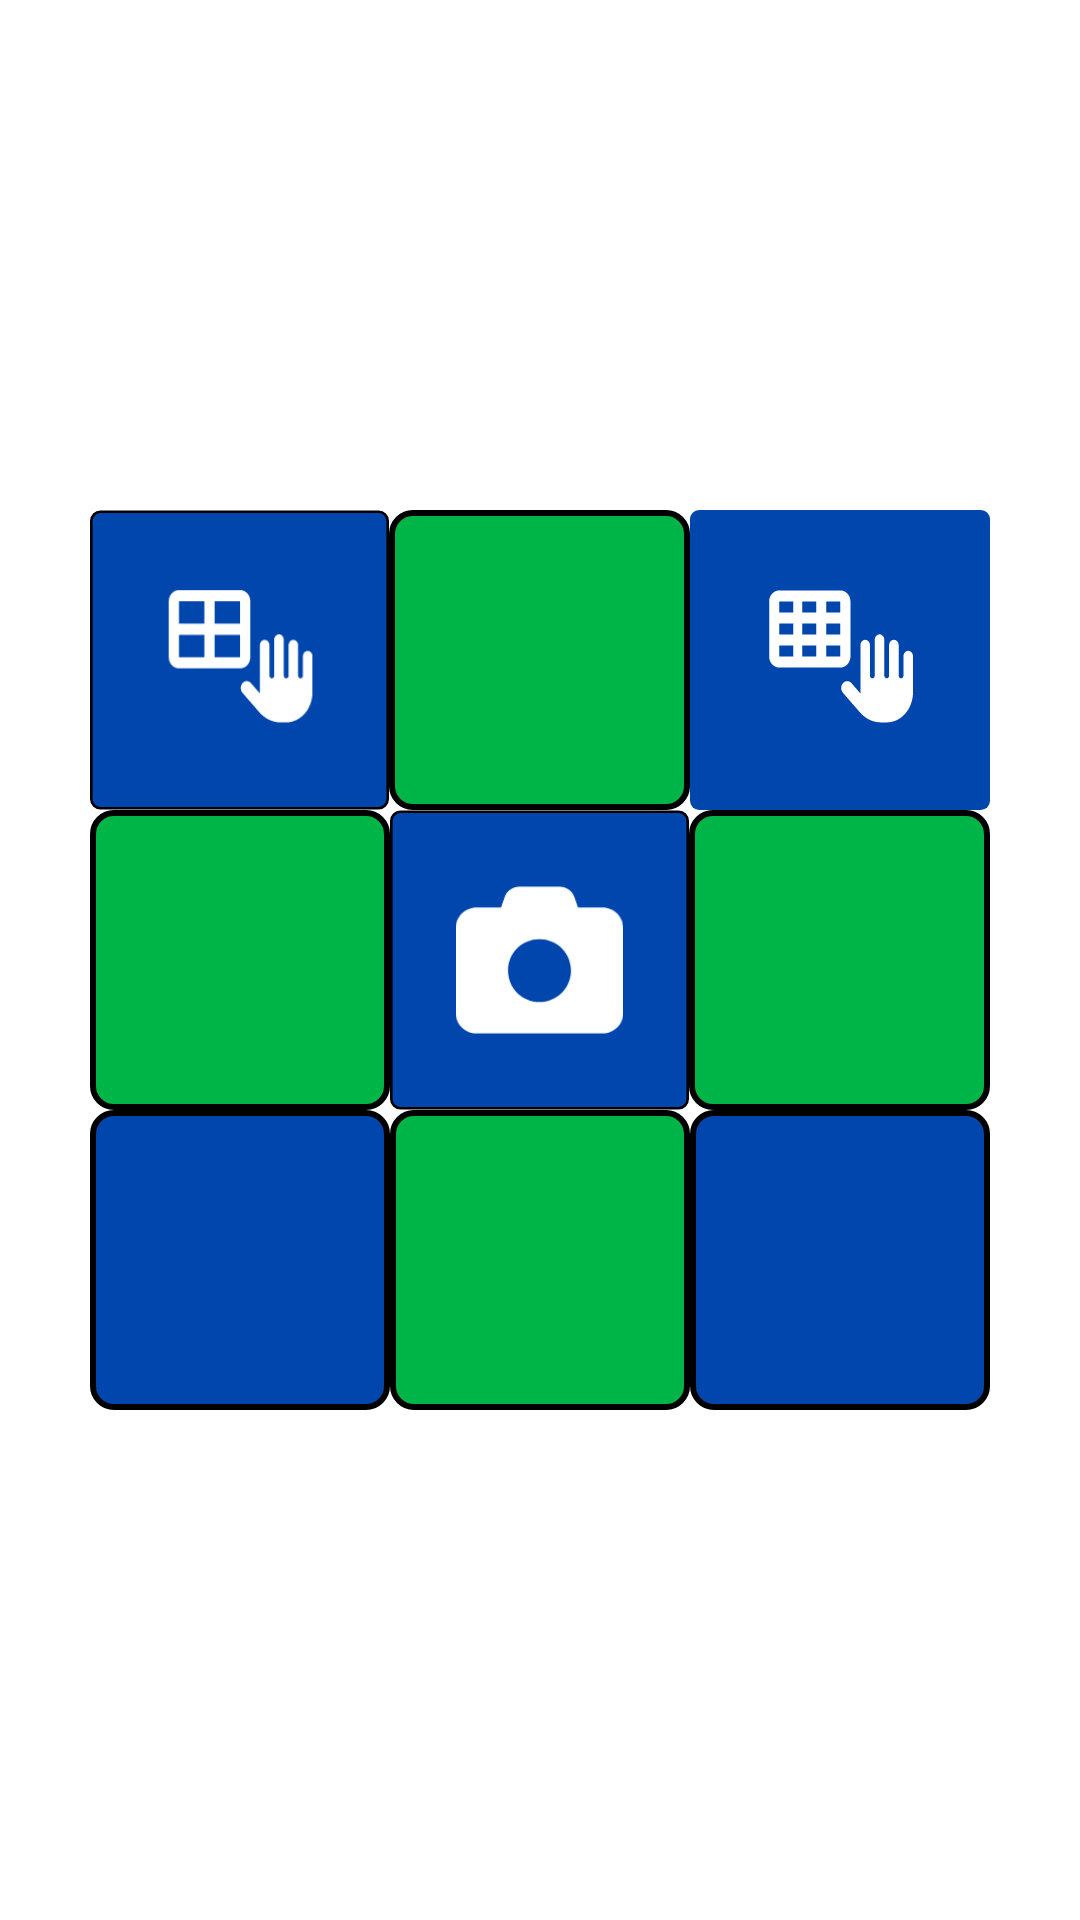

This screen was rendered from an Android layout file. Write that file and the resources it references.
<!-- AndroidManifest.xml: application theme Theme.KockApp.NoActionBar -->
<!-- res/layout/activity_main.xml -->
<?xml version="1.0" encoding="utf-8"?>
<androidx.constraintlayout.widget.ConstraintLayout xmlns:android="http://schemas.android.com/apk/res/android"
    xmlns:app="http://schemas.android.com/apk/res-auto"
    xmlns:tools="http://schemas.android.com/tools"
    android:layout_width="match_parent"
    android:layout_height="match_parent"
    tools:context=".ui.activity.MainActivity">

    <androidx.constraintlayout.widget.Guideline
        android:id="@+id/guideline_top"
        android:layout_width="wrap_content"
        android:layout_height="wrap_content"
        android:orientation="horizontal"
        app:layout_constraintGuide_percent="0.25" />

    <androidx.constraintlayout.widget.Guideline
        android:id="@+id/guideline_bottom"
        android:layout_width="wrap_content"
        android:layout_height="wrap_content"
        android:orientation="horizontal"
        app:layout_constraintGuide_percent="0.75" />

    <LinearLayout
        android:id="@+id/linear_layout_home"
        android:layout_width="409dp"
        android:layout_height="346dp"
        android:orientation="vertical"
        android:visibility="invisible"
        app:layout_constraintEnd_toEndOf="parent"
        app:layout_constraintStart_toStartOf="parent"
        app:layout_constraintTop_toTopOf="@id/guideline_top">

        <Button
            android:id="@+id/cube_by_camera"
            android:layout_width="match_parent"
            android:layout_height="wrap_content"
            android:text="Read cube from camera" />

        <Button
            android:id="@+id/cube_2_manually"
            android:layout_width="match_parent"
            android:layout_height="wrap_content"
            android:text="Read 2x2 cube manually" />

        <Button
            android:id="@+id/cube_3_manually"
            android:layout_width="match_parent"
            android:layout_height="wrap_content"
            android:text="Read 3x3 cube manually" />
    </LinearLayout>

    <LinearLayout
        android:id="@+id/cube_container"
        android:layout_width="300dp"
        android:layout_height="300dp"
        android:orientation="vertical"
        app:layout_constraintEnd_toEndOf="parent"
        app:layout_constraintStart_toStartOf="parent"
        app:layout_constraintTop_toTopOf="@id/guideline_top"
        app:layout_constraintBottom_toBottomOf="@id/guideline_bottom" >

        <LinearLayout
            android:id="@+id/linearLayout"
            android:layout_width="match_parent"
            android:layout_height="0dp"
            android:layout_weight="1"
            android:orientation="horizontal">


            <ImageView
                android:id="@+id/imageView"
                android:layout_width="0dp"
                android:layout_height="match_parent"
                android:layout_weight="1"
                app:srcCompat="@drawable/manual_2_tile" />

            <ImageView
                android:id="@+id/imageView2"
                android:layout_width="wrap_content"
                android:layout_height="match_parent"
                android:layout_weight="1"
                app:srcCompat="@drawable/cube_tile_green" />

            <ImageView
                android:id="@+id/imageView3"
                android:layout_width="0dp"
                android:layout_height="match_parent"
                android:layout_weight="1"
                app:srcCompat="@drawable/manual_3_tile" />
        </LinearLayout>

        <LinearLayout
            android:id="@+id/linearLayout2"
            android:layout_width="match_parent"
            android:layout_height="0dp"
            android:layout_weight="1"
            android:orientation="horizontal">

            <ImageView
                android:id="@+id/imageView4"
                android:layout_width="wrap_content"
                android:layout_height="match_parent"
                android:layout_weight="1"
                app:srcCompat="@drawable/cube_tile_green" />

            <ImageView
                android:id="@+id/imageView5"
                android:layout_width="0dp"
                android:layout_height="match_parent"
                android:layout_weight="1"
                android:src="@drawable/camera_tile" />

            <ImageView
                android:id="@+id/imageView6"
                android:layout_width="wrap_content"
                android:layout_height="match_parent"
                android:layout_weight="1"
                app:srcCompat="@drawable/cube_tile_green" />
        </LinearLayout>

        <LinearLayout
            android:id="@+id/linearLayout3"
            android:layout_width="match_parent"
            android:layout_height="0dp"
            android:layout_weight="1"
            android:orientation="horizontal">

            <ImageView
                android:id="@+id/imageView7"
                android:layout_width="wrap_content"
                android:layout_height="match_parent"
                android:layout_weight="1"
                app:srcCompat="@drawable/cube_tile_blue" />

            <ImageView
                android:id="@+id/imageView8"
                android:layout_width="wrap_content"
                android:layout_height="match_parent"
                android:layout_weight="1"
                app:srcCompat="@drawable/cube_tile_green" />

            <ImageView
                android:id="@+id/imageView9"
                android:layout_width="wrap_content"
                android:layout_height="match_parent"
                android:layout_weight="1"
                app:srcCompat="@drawable/cube_tile_blue" />
        </LinearLayout>

    </LinearLayout>

</androidx.constraintlayout.widget.ConstraintLayout>
<!-- resources referenced by this layout -->
<resources>
  <!-- drawable camera_tile (drawable) -->
  <?xml version="1.0" encoding="utf-8"?>
  <layer-list xmlns:android="http://schemas.android.com/apk/res/android">
  
      <item android:drawable="@drawable/cube_tile_blue"/>
      <item android:drawable="@drawable/ic_camera"/>
  
  </layer-list>
  <!-- drawable cube_tile_blue (drawable) -->
  <?xml version="1.0" encoding="utf-8"?>
  <shape xmlns:android="http://schemas.android.com/apk/res/android"
      android:shape="rectangle">
          <corners android:radius="7dp" />
          <stroke android:width="2dp" android:color="#000000" />
          <solid android:color="@color/blue"/>
          <padding android:left="50dp" android:top="50dp"
              android:right="50dp" android:bottom="50dp" />
  </shape>
  <!-- drawable cube_tile_green (drawable) -->
  <?xml version="1.0" encoding="utf-8"?>
  <shape xmlns:android="http://schemas.android.com/apk/res/android"
      android:shape="rectangle">
          <corners android:radius="7dp" />
          <stroke android:width="2dp" android:color="#000000" />
          <solid android:color="@color/green"/>
          <padding android:left="50dp" android:top="50dp"
              android:right="50dp" android:bottom="50dp" />
  </shape>
  <!-- drawable manual_2_tile (drawable) -->
  <?xml version="1.0" encoding="utf-8"?>
  <layer-list xmlns:android="http://schemas.android.com/apk/res/android">
  
      <item android:drawable="@drawable/cube_tile_blue"/>
      <item android:drawable="@drawable/ic_cube_2_manually"/>
  
  </layer-list>
  <!-- drawable manual_3_tile (drawable) -->
  <?xml version="1.0" encoding="utf-8"?>
  <layer-list xmlns:android="http://schemas.android.com/apk/res/android">
  
      <item android:drawable="@drawable/cube_tile_blue_without_border"/>
      <item android:drawable="@drawable/ic_cube_3_manually"/>
  
  </layer-list>
  <style name="Theme.KockApp.NoActionBar">
          <item name="windowActionBar">false</item>
          <item name="windowNoTitle">true</item>
      </style>
  <!-- drawable ic_camera (drawable) -->
  <vector android:height="128dp" android:viewportHeight="512"
      android:viewportWidth="512" android:width="128dp" xmlns:android="http://schemas.android.com/apk/res/android">
      <path android:fillColor="#FFFFFF" android:pathData="M194.6,32H317.4C338.1,32 356.4,45.22 362.9,64.82L373.3,96H448C483.3,96 512,124.7 512,160V416C512,451.3 483.3,480 448,480H64C28.65,480 0,451.3 0,416V160C0,124.7 28.65,96 64,96H138.7L149.1,64.82C155.6,45.22 173.9,32 194.6,32H194.6zM256,384C309,384 352,341 352,288C352,234.1 309,192 256,192C202.1,192 160,234.1 160,288C160,341 202.1,384 256,384z"/>
  </vector>
  <color name="blue">#FF0046AD</color>
  <color name="green">#FF00B548</color>
  <!-- drawable cube_tile_blue_without_border (drawable-v24) -->
  <?xml version="1.0" encoding="utf-8"?>
  <shape xmlns:android="http://schemas.android.com/apk/res/android"
      android:shape="rectangle">
          <corners android:radius="7dp" />
          <solid android:color="@color/blue"/>
          <padding android:left="50dp" android:top="50dp"
              android:right="50dp" android:bottom="50dp" />
  </shape>
</resources>
